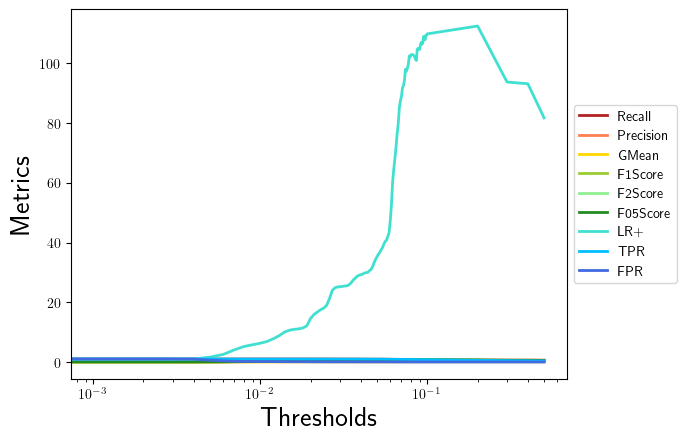

The table this chart was drawn from, first rows:
, 0.0, 0.001, 0.002, 0.003, 0.004, 0.005, 0.006, 0.007, 0.008, 0.009, 0.01, 0.011, 0.012, 0.013, 0.014, 0.015, 0.016, 0.017, 0.018, 0.019, 0.02, 0.021, 0.022
Recall, 1.0, 1.0, 1.0, 1.0, 1.0, 1.0, 1.0, 1.0, 1.0, 1.0, 1.0, 1.0, 1.0, 1.0, 1.0, 1.0, 1.0, 1.0, 1.0, 1.0, 0.9947, 0.992, 0.992
Precision, 0.02089, 0.02089, 0.02089, 0.02091, 0.02166, 0.03371, 0.05146, 0.08005, 0.09997, 0.1099, 0.1185, 0.1281, 0.1429, 0.1586, 0.1766, 0.1853, 0.1895, 0.1914, 0.1957, 0.2054, 0.2372, 0.2537, 0.2634
GMean, 0.0, 0.0, 0.0, 0.007537, 0.007673, 0.009632, 0.01201, 0.01521, 0.01719, 0.01812, 0.0189, 0.01977, 0.02106, 0.02239, 0.02388, 0.0246, 0.02494, 0.02509, 0.02544, 0.02622, 0.02875, 0.03007, 0.03084
F1Score, 0.04092, 0.04092, 0.04092, 0.04097, 0.04239, 0.06522, 0.09788, 0.1482, 0.1818, 0.1981, 0.2118, 0.2271, 0.2501, 0.2738, 0.3002, 0.3127, 0.3186, 0.3214, 0.3274, 0.3407, 0.383, 0.4041, 0.4163
F2Score, 0.09639, 0.09639, 0.09639, 0.0965, 0.09965, 0.1485, 0.2134, 0.3032, 0.3571, 0.3818, 0.4019, 0.4235, 0.4547, 0.4852, 0.5175, 0.5321, 0.539, 0.5421, 0.5489, 0.5637, 0.6069, 0.6271, 0.6387
F05Score, 0.02598, 0.02598, 0.02598, 0.02601, 0.02692, 0.04179, 0.0635, 0.0981, 0.1219, 0.1338, 0.1438, 0.1552, 0.1725, 0.1907, 0.2114, 0.2214, 0.2262, 0.2284, 0.2333, 0.2442, 0.2798, 0.2981, 0.3088
LR+, 1.0, 1.0, 1.0, 1.001, 1.038, 1.635, 2.543, 4.079, 5.206, 5.79, 6.299, 6.887, 7.816, 8.834, 10.05, 10.66, 10.96, 11.1, 11.41, 12.11, 14.57, 15.94, 16.76
TPR, 1.0, 1.0, 1.0, 1.0, 1.0, 1.0, 1.0, 1.0, 1.0, 1.0, 1.0, 1.0, 1.0, 1.0, 1.0, 1.0, 1.0, 1.0, 1.0, 1.0, 0.9947, 0.992, 0.992
FPR, 1.0, 1.0, 1.0, 0.9988, 0.9638, 0.6116, 0.3933, 0.2452, 0.1921, 0.1727, 0.1588, 0.1452, 0.128, 0.1132, 0.09947, 0.09379, 0.09124, 0.0901, 0.08766, 0.08256, 0.06826, 0.06224, 0.05918
